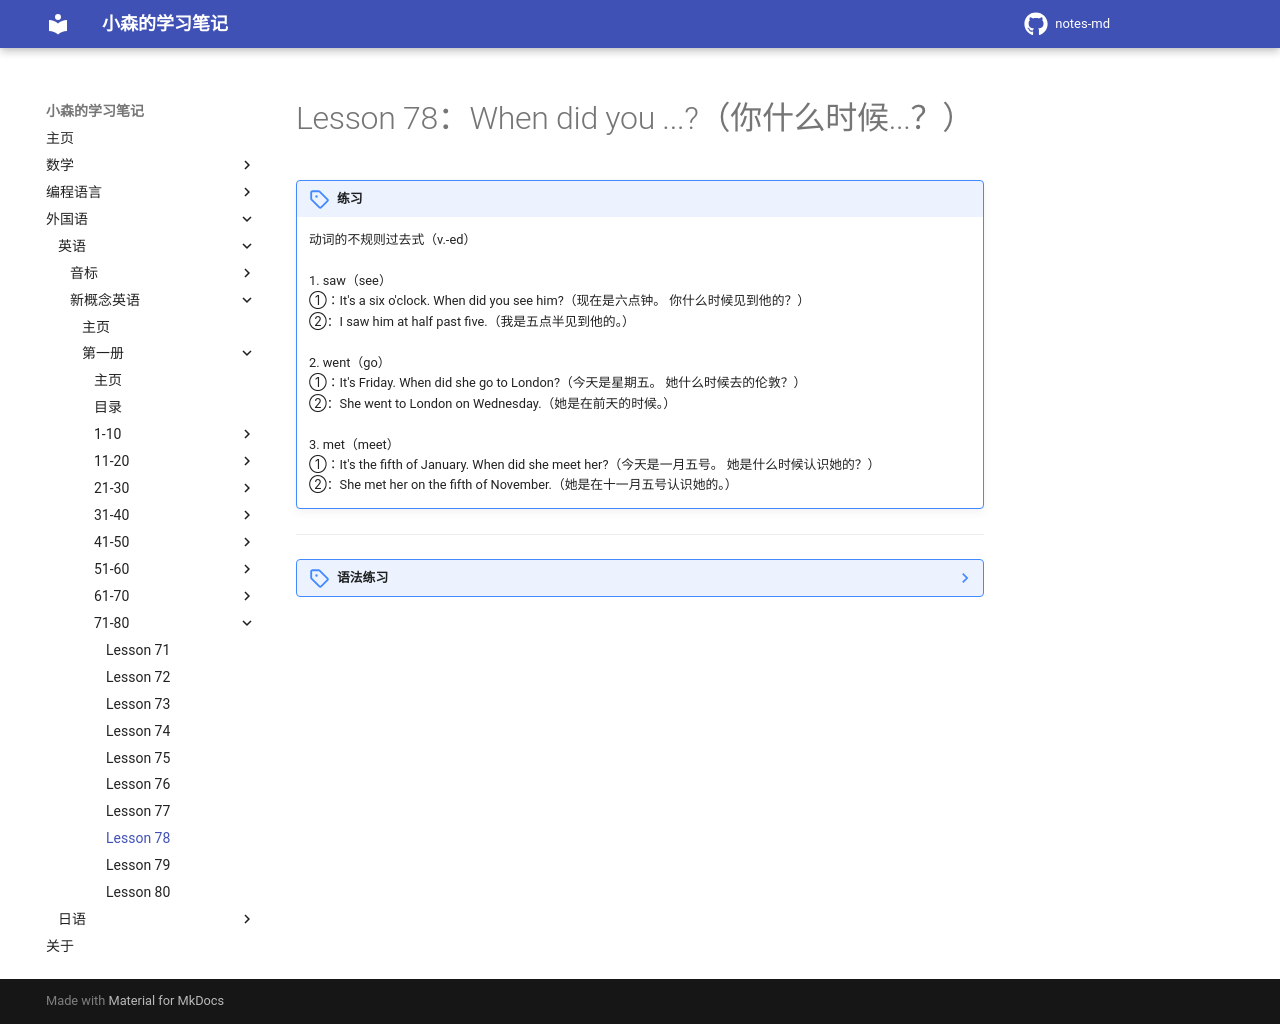

repository: komori-flag/notes-md · page: StudyNotes/Foreign-Language/English/NewConceptEnglish/Frist/Lesson-78/index.html · generator: mkdocs

# Lesson 78：When did you ...?（你什么时候...？）


!!! note "练习"
    动词的不规则过去式（v.-ed）<br>
    <br>
    1. saw（see）<br>
    ①：It's a six o'clock. When did you see him?（现在是六点钟。 你什么时候见到他的？）<br>
    ②：I saw him at half past five.（我是五点半见到他的。）<br>
    <br>
    2. went（go）<br>
    ①：It's Friday. When did she go to London?（今天是星期五。 她什么时候去的伦敦？）<br>
    ②：She went to London on Wednesday.（她是在前天的时候。）<br>
    <br>
    3. met（meet）<br>
    ①：It's the fifth of January. When did she meet her?（今天是一月五号。 她是什么时候认识她的？）<br>
    ②：She met her on the fifth of November.（她是在十一月五号认识她的。）<br>


---
??? note "语法练习"
